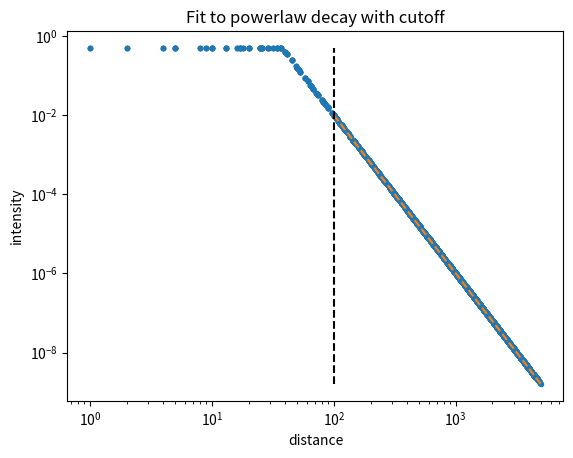

The script that saved this image:
from scipy.optimize import curve_fit

'''Shell of a module which echos scipy commands
'''


def fit_data_curvefit(function, xdata, ydata, yerr=None, **kwargs):
    """
    Use non-linear least squares to fit a function to data.

    Assumes ``ydata = f(xdata, *params) + eps``

    Parameters
    ----------
    function : callable
        The model function, f(x, ...).  It must take the independent
        variable as the first argument and the parameters to fit as
        separate remaining arguments.
    xdata : An M-length sequence or an (k,M)-shaped array for functions with k predictors
        The independent variable where the data is measured.
    ydata : M-length sequence
        The dependent data --- nominally f(xdata, ...)
    yerr : M-length sequence
        the uncertainty on the ydata, passed as sigma to curve_fit()
    p0 : None, scalar, or N-length sequence, optional
        Initial guess for the parameters.  If None, then the initial
        values will all be 1 (if the number of parameters for the function
        can be determined using introspection, otherwise a ValueError
        is raised).
    sigma : None or M-length sequence or MxM array, optional
        Determines the uncertainty in `ydata`. If we define residuals as
        ``r = ydata - f(xdata, *popt)``, then the interpretation of `sigma`
        depends on its number of dimensions:

            - A 1-d `sigma` should contain values of standard deviations of
              errors in `ydata`. In this case, the optimized function is
              ``chisq = sum((r / sigma) ** 2)``.

            - A 2-d `sigma` should contain the covariance matrix of
              errors in `ydata`. In this case, the optimized function is
              ``chisq = r.T @ inv(sigma) @ r``.

              .. versionadded:: 0.19

        None (default) is equivalent of 1-d `sigma` filled with ones.
    absolute_sigma : bool, optional
        If True, `sigma` is used in an absolute sense and the estimated parameter
        covariance `pcov` reflects these absolute values.

        If False, only the relative magnitudes of the `sigma` values matter.
        The returned parameter covariance matrix `pcov` is based on scaling
        `sigma` by a constant factor. This constant is set by demanding that the
        reduced `chisq` for the optimal parameters `popt` when using the
        *scaled* `sigma` equals unity. In other words, `sigma` is scaled to
        match the sample variance of the residuals after the fit.
        Mathematically,
        ``pcov(absolute_sigma=False) = pcov(absolute_sigma=True) * chisq(popt)/(M-N)``
    check_finite : bool, optional
        If True, check that the input arrays do not contain nans of infs,
        and raise a ValueError if they do. Setting this parameter to
        False may silently produce nonsensical results if the input arrays
        do contain nans. Default is True.
    bounds : 2-tuple of array_like, optional
        Lower and upper bounds on independent variables. Defaults to no bounds.
        Each element of the tuple must be either an array with the length equal
        to the number of parameters, or a scalar (in which case the bound is
        taken to be the same for all parameters.) Use ``np.inf`` with an
        appropriate sign to disable bounds on all or some parameters.

        .. versionadded:: 0.17
    method : {'lm', 'trf', 'dogbox'}, optional
        Method to use for optimization.  See `least_squares` for more details.
        Default is 'lm' for unconstrained problems and 'trf' if `bounds` are
        provided. The method 'lm' won't work when the number of observations
        is less than the number of variables, use 'trf' or 'dogbox' in this
        case.

        .. versionadded:: 0.17
    jac : callable, string or None, optional
        Function with signature ``jac(x, ...)`` which computes the Jacobian
        matrix of the model function with respect to parameters as a dense
        array_like structure. It will be scaled according to provided `sigma`.
        If None (default), the Jacobian will be estimated numerically.
        String keywords for 'trf' and 'dogbox' methods can be used to select
        a finite difference scheme, see `least_squares`.

        .. versionadded:: 0.18
    kwargs
        Keyword arguments passed to `leastsq` for ``method='lm'`` or
        `least_squares` otherwise.

    Returns
    -------
    popt : array
        Optimal values for the parameters so that the sum of the squared
        residuals of ``f(xdata, *popt) - ydata`` is minimized
    pcov : 2d array
        The estimated covariance of popt. The diagonals provide the variance
        of the parameter estimate. To compute one standard deviation errors
        on the parameters use ``perr = np.sqrt(np.diag(pcov))``.

        How the `sigma` parameter affects the estimated covariance
        depends on `absolute_sigma` argument, as described above.

        If the Jacobian matrix at the solution doesn't have a full rank, then
        'lm' method returns a matrix filled with ``np.inf``, on the other hand
        'trf'  and 'dogbox' methods use Moore-Penrose pseudoinverse to compute
        the covariance matrix.

    Raises
    ------
    ValueError
        if either `ydata` or `xdata` contain NaNs, or if incompatible options
        are used.

    RuntimeError
        if the least-squares minimization fails.

    OptimizeWarning
        if covariance of the parameters can not be estimated.

    See Also
    --------
    least_squares : Minimize the sum of squares of nonlinear functions.
    scipy.stats.linregress : Calculate a linear least squares regression for
                             two sets of measurements.

    Notes
    -----
    With ``method='lm'``, the algorithm uses the Levenberg-Marquardt algorithm
    through `leastsq`. Note that this algorithm can only deal with
    unconstrained problems.

    Box constraints can be handled by methods 'trf' and 'dogbox'. Refer to
    the docstring of `least_squares` for more information.

    Examples
    --------
    $ import numpy as np
    $ import matplotlib.pyplot as plt
    $ from scipy.optimize import curve_fit

    $ def func(x, a, b, c):
    ...     return a * np.exp(-b * x) + c

    define the data to be fit with some noise

    $ xdata = np.linspace(0, 4, 50)
    $ y = func(xdata, 2.5, 1.3, 0.5)
    $ y_noise = 0.2 * np.random.normal(size=xdata.size)
    $ ydata = y + y_noise
    $ plt.plot(xdata, ydata, 'b-', label='data')

    Fit for the parameters a, b, c of the function `func`

    $ popt, pcov = curve_fit(func, xdata, ydata)
    $ plt.plot(xdata, func(xdata, *popt), 'r-', label='fit')

    Constrain the optimization to the region of ``0 < a < 3``, ``0 < b < 2``
    and ``0 < c < 1``:

    $ popt, pcov = curve_fit(func, xdata, ydata, bounds=(0, [3., 2., 1.]))
    $ plt.plot(xdata, func(xdata, *popt), 'g--', label='fit-with-bounds')

    $ plt.xlabel('x')
    $ plt.ylabel('y')
    $ plt.legend()
    $ plt.show()

    """
    popt, pcov = curve_fit(function, xdata, ydata, sigma=yerr, **kwargs)
    return popt, pcov


def linear_fit(xdata, ydata, yerr=None):
    """

    Parameters
    ----------
    xdata:
    ydata:
    yerr : float, n x 1 float array, or None
        The error associated with each y data point

    Returns
    -------
    popt : best fit for [slope, intercept]
    pcov : covariance for fit of [slope, intercept]
    """
    def linear(x, a, b):
        return a * x + b

    popt, pcov = fit_data_curvefit(linear, xdata, ydata, yerr)
    return popt, pcov


def fit_log_with_cutoff(xx, yy, intensities, intensity_err=None, rlower=0.):
    """Fit

    Parameters
    ----------
    xx : N x N float array
        x positions of the image
    yy : N x N float array
        y positions of the image
    intensities : N x N float array
        the intensities to be fit

    Returns
    -------
    popt :
        slope, intercept for log-log fit
    pcov :
        uncertainties for slope, intercept for log-log fit
    """
    # get radial position from xy
    rr = (xx ** 2 + yy ** 2).ravel()
    ii = intensities.ravel()[rr > rlower]
    rr = rr[rr > rlower]
    # fit it on log-log, so take log of each and institute cutoff
    logr = np.log(rr)
    logi = np.log(ii)
    if intensity_err is None:
        yerr = None
    else:
        yerr = intensity_err.ravel()[rr > rlower]
    popt, pcov = linear_fit(logr, logi, yerr=yerr)
    return popt, pcov


if __name__ == '__main__':
    """Example usage"""
    import numpy as np
    import matplotlib.pyplot as plt

    # make some test data
    xx = np.arange(100.) - 50.
    yy = np.arange(100.) - 50.
    xgrid, ygrid = np.meshgrid(xx, yy)
    sigma, cutoff = 20., 0.5
    blob = (xgrid ** 2 + ygrid **2) ** (-4) * 1e6
    # chop off intensity to simulate having a flat feature in the intensity near the center
    blob[blob > cutoff] = cutoff

    # fit it
    cutoff = 100
    rr = (xgrid ** 2 + ygrid ** 2).ravel()
    ii = blob.ravel()
    popt, pcov, = fit_log_with_cutoff(xgrid, ygrid, blob, intensity_err=None, rlower=cutoff)

    # plot results
    plt.loglog(rr, ii, '.')
    # ln(y) = A ln(x) + B
    # y = e^B x^A
    a, b = popt[0], popt[1]
    xtmp = np.linspace(cutoff, np.max(rr), 100)
    ytmp = np.exp(b) * xtmp ** a
    plt.loglog(xtmp, ytmp, '--')
    plt.plot([cutoff, cutoff], [np.min(ii), np.max(ii)], 'k--')
    plt.title('Fit to powerlaw decay with cutoff')
    plt.xlabel('distance')
    plt.ylabel('intensity')
    plt.show()